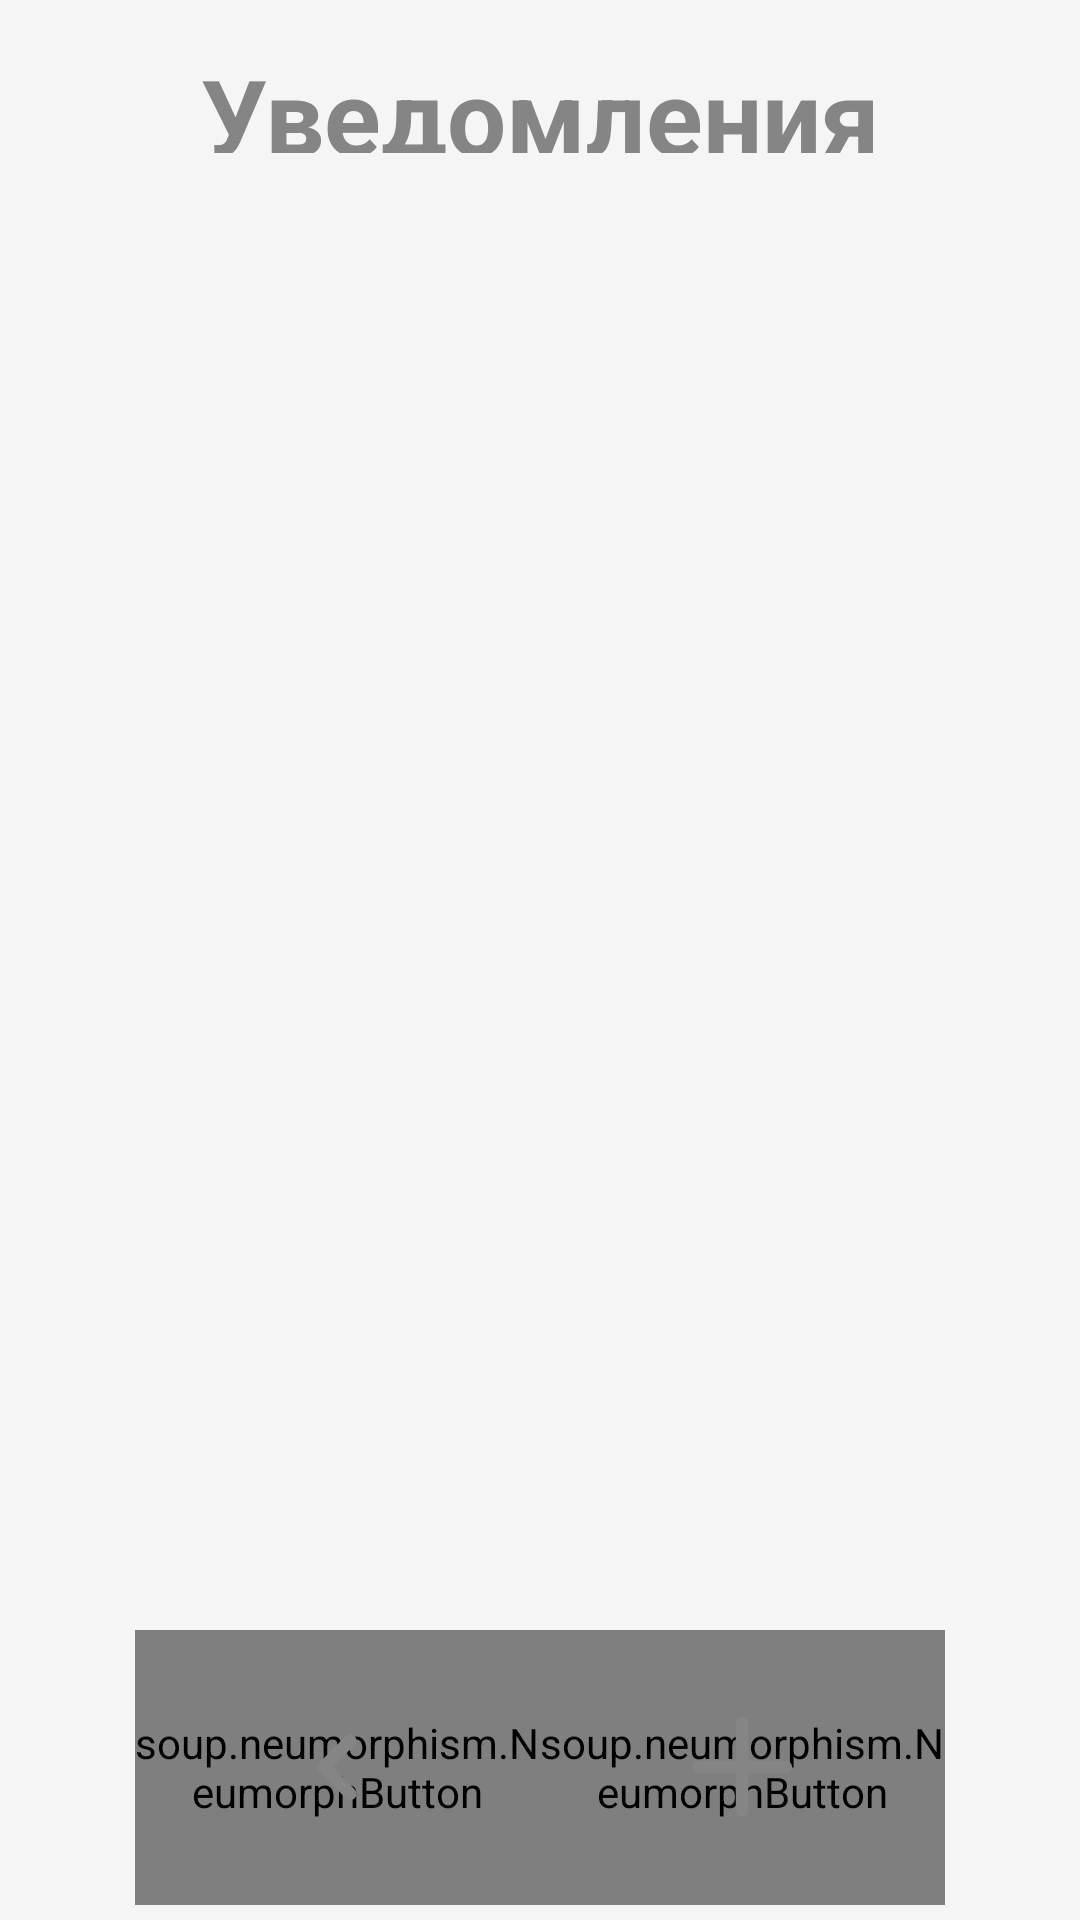

The Android layout XML behind this screen, and the referenced resources:
<!-- AndroidManifest.xml: application theme Theme.MedicalAssistant -->
<!-- res/layout/fragment_notify.xml -->
<?xml version="1.0" encoding="utf-8"?>
<LinearLayout xmlns:android="http://schemas.android.com/apk/res/android"
    xmlns:app="http://schemas.android.com/apk/res-auto"
    xmlns:tools="http://schemas.android.com/tools"
    android:layout_width="match_parent"
    android:layout_height="match_parent"
    tools:context=".fragments.MyRecordsDateFragment"
    android:background="@color/smoky_white"
    android:orientation="vertical"
    android:clickable="true"
    android:focusable="true">

    <TextView
        android:layout_width="wrap_content"
        android:layout_height="0dp"
        android:layout_weight="1"
        android:text="@string/notifications"
        android:textColor="@color/dark_gray"
        android:textStyle="bold"
        android:textSize="@dimen/text_size_heading"
        android:gravity="center"
        android:layout_gravity="center"
        android:paddingTop="15dp"
        android:paddingBottom="10dp"/>

    <androidx.recyclerview.widget.RecyclerView
        android:id="@+id/recyclerview"
        android:layout_width="match_parent"
        android:layout_height="0dp"
        android:padding="20dp"
        android:layout_weight="7.5" />

    <LinearLayout
        android:layout_width="match_parent"
        android:layout_height="0dp"
        android:layout_weight="1.5"
        android:layout_marginHorizontal="45dp"
        android:layout_marginTop="25dp"
        android:layout_marginBottom="5dp">

        <FrameLayout
            android:layout_width="0dp"
            android:layout_height="match_parent"
            android:layout_weight="1">

            <soup.neumorphism.NeumorphButton
                android:id="@+id/btn_back"
                android:layout_width="match_parent"
                android:layout_height="match_parent"
                android:background="@drawable/ic_rect_text"
                app:neumorph_shapeType="flat"/>

            <ImageView
                android:layout_width="wrap_content"
                android:layout_height="wrap_content"
                android:background="@drawable/ic_left_arrow"
                android:layout_gravity="center" />

        </FrameLayout>

        <FrameLayout
            android:layout_width="0dp"
            android:layout_height="match_parent"
            android:layout_weight="1">

            <soup.neumorphism.NeumorphButton
                android:id="@+id/btn_add"
                android:layout_width="match_parent"
                android:layout_height="match_parent"
                android:background="@drawable/ic_rect_text"
                app:neumorph_shapeType="flat"/>

            <ImageView
                android:layout_width="wrap_content"
                android:layout_height="wrap_content"
                android:background="@drawable/ic_plus"
                android:layout_gravity="center" />

        </FrameLayout>

    </LinearLayout>

</LinearLayout>
<!-- resources referenced by this layout -->
<resources>
  <color name="dark_gray">#FF858585</color>
  <color name="smoky_white">#FFF5F5F5</color>
  <dimen name="text_size_heading">35sp</dimen>
  <!-- drawable ic_left_arrow (drawable) -->
  <vector xmlns:android="http://schemas.android.com/apk/res/android"
      android:width="50dp"
      android:height="50dp"
      android:viewportWidth="50"
      android:viewportHeight="50">
    <path
        android:pathData="M23.5207,25L30.8957,17.625C31.2837,17.2347 31.5015,16.7066 31.5015,16.1563C31.5015,15.6059 31.2837,15.0778 30.8957,14.6875C30.702,14.4922 30.4716,14.3372 30.2177,14.2315C29.9639,14.1257 29.6916,14.0713 29.4165,14.0713C29.1415,14.0713 28.8692,14.1257 28.6153,14.2315C28.3615,14.3372 28.131,14.4922 27.9374,14.6875L19.104,23.5208C18.9088,23.7145 18.7538,23.9449 18.648,24.1988C18.5422,24.4527 18.4878,24.725 18.4878,25C18.4878,25.275 18.5422,25.5473 18.648,25.8012C18.7538,26.0551 18.9088,26.2855 19.104,26.4792L27.9374,35.4167C28.132,35.6098 28.3629,35.7625 28.6167,35.8662C28.8706,35.9699 29.1424,36.0224 29.4165,36.0208C29.6907,36.0224 29.9625,35.9699 30.2163,35.8662C30.4702,35.7625 30.701,35.6098 30.8957,35.4167C31.2837,35.0263 31.5015,34.4983 31.5015,33.9479C31.5015,33.3975 31.2837,32.8695 30.8957,32.4792L23.5207,25Z"
        android:fillColor="#858585"/>
  </vector>
  <!-- drawable ic_plus (drawable) -->
  <vector xmlns:android="http://schemas.android.com/apk/res/android"
      android:width="50dp"
      android:height="50dp"
      android:viewportWidth="50"
      android:viewportHeight="50">
    <path
        android:pathData="M39.5835,22.9167H27.0835V10.4167C27.0835,9.8641 26.864,9.3342 26.4733,8.9435C26.0826,8.5528 25.5527,8.3333 25.0002,8.3333C24.4476,8.3333 23.9177,8.5528 23.527,8.9435C23.1363,9.3342 22.9168,9.8641 22.9168,10.4167V22.9167H10.4168C9.8643,22.9167 9.3344,23.1362 8.9437,23.5269C8.553,23.9176 8.3335,24.4475 8.3335,25C8.3335,25.5525 8.553,26.0824 8.9437,26.4732C9.3344,26.8639 9.8643,27.0833 10.4168,27.0833H22.9168V39.5833C22.9168,40.1359 23.1363,40.6658 23.527,41.0565C23.9177,41.4472 24.4476,41.6667 25.0002,41.6667C25.5527,41.6667 26.0826,41.4472 26.4733,41.0565C26.864,40.6658 27.0835,40.1359 27.0835,39.5833V27.0833H39.5835C40.136,27.0833 40.6659,26.8639 41.0566,26.4732C41.4473,26.0824 41.6668,25.5525 41.6668,25C41.6668,24.4475 41.4473,23.9176 41.0566,23.5269C40.6659,23.1362 40.136,22.9167 39.5835,22.9167Z"
        android:fillColor="@color/dark_gray"/>
  </vector>
  <!-- drawable ic_rect_text (drawable) -->
  <vector xmlns:android="http://schemas.android.com/apk/res/android"
      android:width="332dp"
      android:height="427dp"
      android:viewportWidth="332"
      android:viewportHeight="427">
    <path
        android:pathData="M35,10L297,10A25,25 0,0 1,322 35L322,392A25,25 0,0 1,297 417L35,417A25,25 0,0 1,10 392L10,35A25,25 0,0 1,35 10z"
        android:fillColor="@color/smoky_white"/>
  </vector>
  <string name="notifications">Уведомления</string>
  <style name="Theme.MedicalAssistant" parent="Theme.AppCompat.DayNight.NoActionBar" />
</resources>
